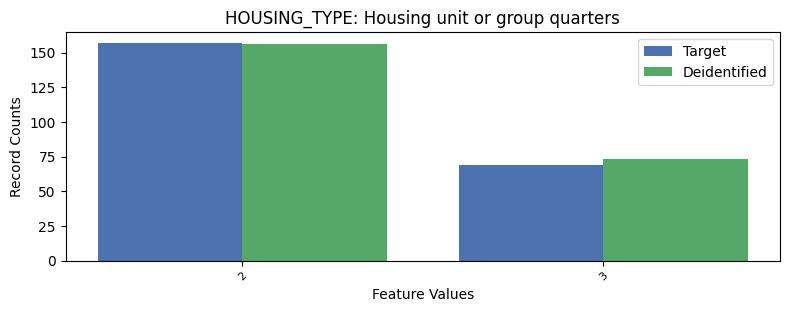

Data behind this chart, as committed beside it:
, HOUSING_TYPE, count_target, count_deidentified
0, 1, 9050, 9047
1, 2, 157, 156
2, 3, 69, 73
